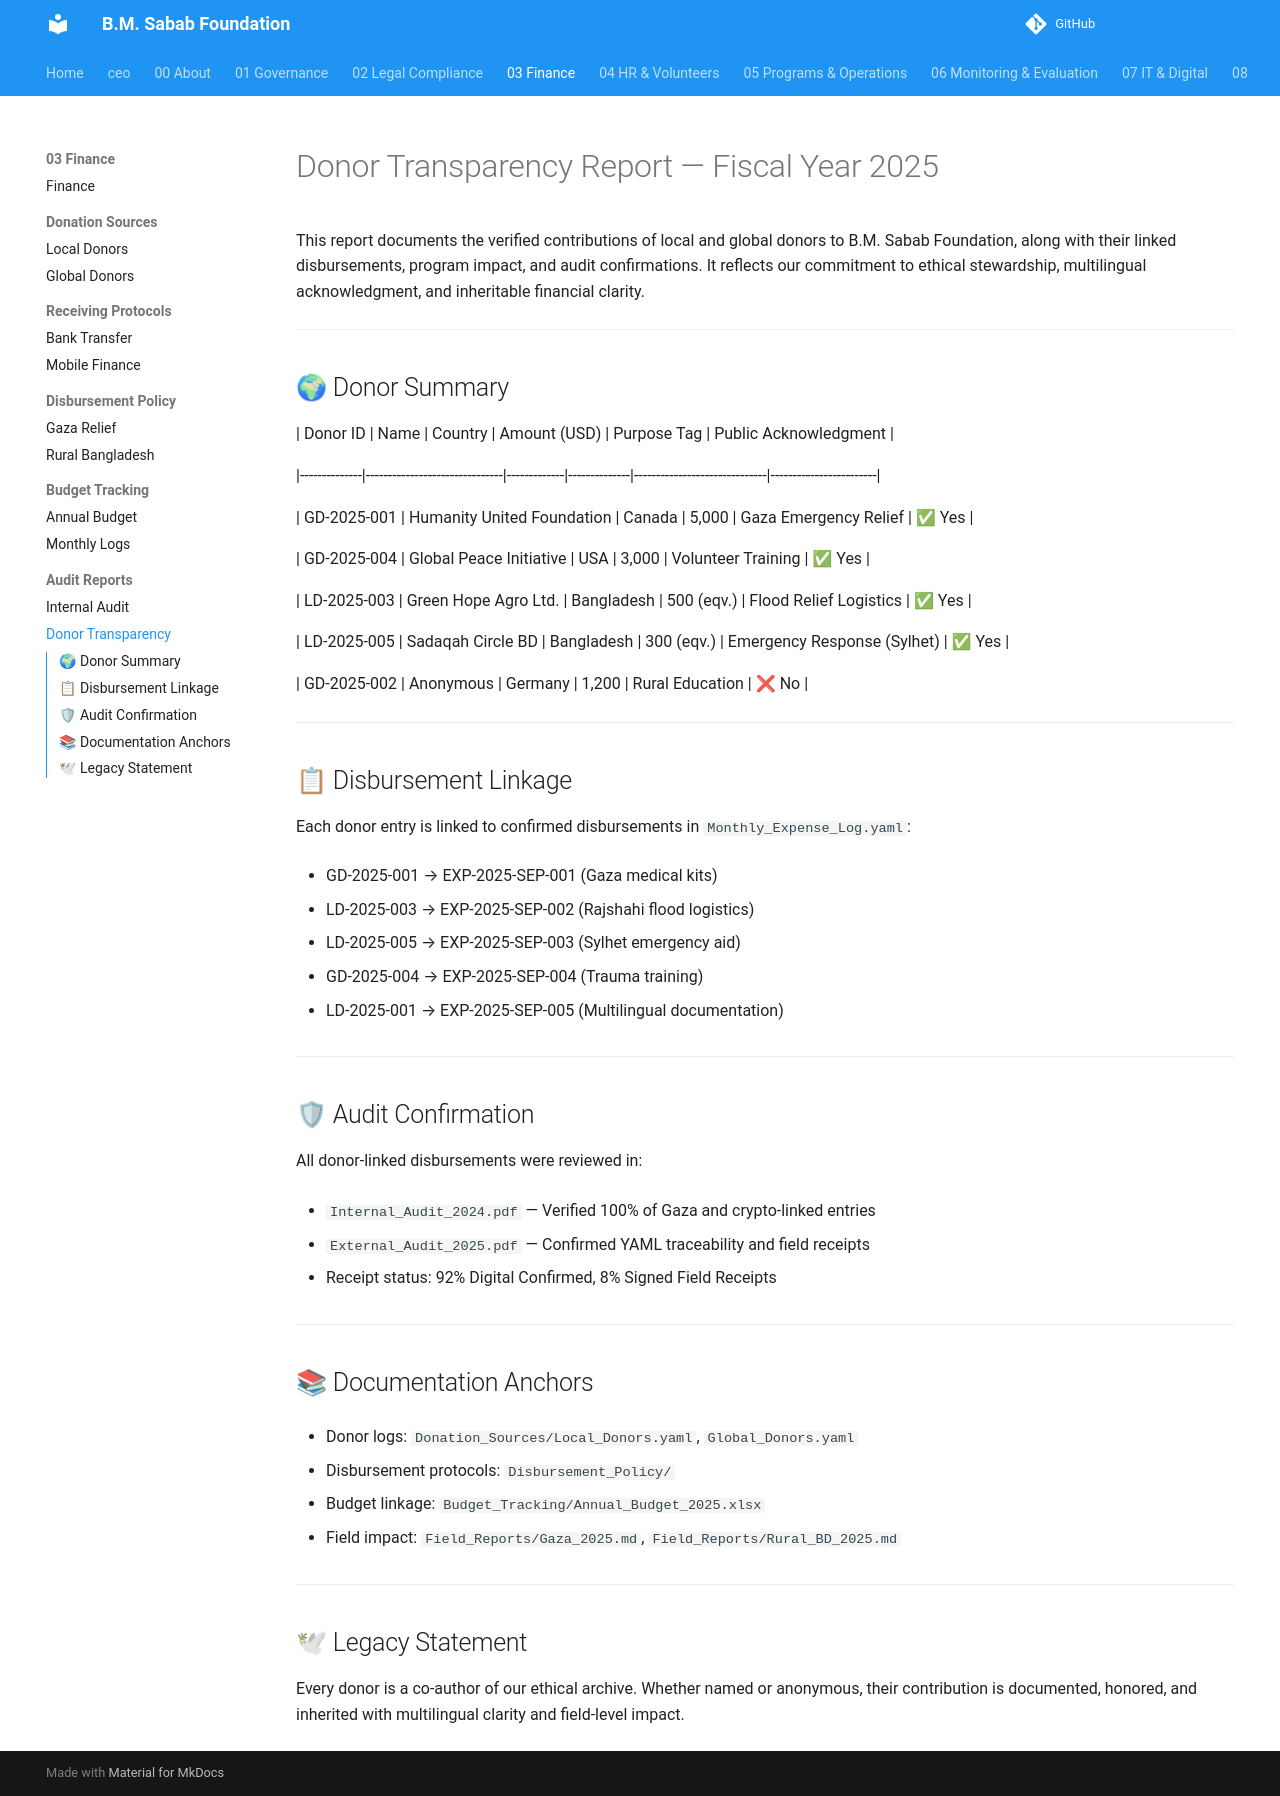

repository: mj-nexara/bmsf · page: 03_Finance/Audit_Reports/Donor_Transparency_Report/index.html · generator: mkdocs

# Donor Transparency Report — Fiscal Year 2025



This report documents the verified contributions of local and global donors to B.M. Sabab Foundation, along with their linked disbursements, program impact, and audit confirmations. It reflects our commitment to ethical stewardship, multilingual acknowledgment, and inheritable financial clarity.



---



## 🌍 Donor Summary



| Donor ID     | Name                          | Country     | Amount (USD) | Purpose Tag                  | Public Acknowledgment |

|--------------|-------------------------------|-------------|--------------|------------------------------|------------------------|

| GD-2025-001  | Humanity United Foundation     | Canada      | 5,000        | Gaza Emergency Relief        | ✅ Yes                 |

| GD-2025-004  | Global Peace Initiative        | USA         | 3,000        | Volunteer Training           | ✅ Yes                 |

| LD-2025-003  | Green Hope Agro Ltd.           | Bangladesh  | 500 (eqv.)   | Flood Relief Logistics       | ✅ Yes                 |

| LD-2025-005  | Sadaqah Circle BD              | Bangladesh  | 300 (eqv.)   | Emergency Response (Sylhet)  | ✅ Yes                 |

| GD-2025-002  | Anonymous                      | Germany     | 1,200        | Rural Education              | ❌ No                  |



---



## 📋 Disbursement Linkage



Each donor entry is linked to confirmed disbursements in `Monthly_Expense_Log.yaml`:



- GD-2025-001 → EXP-2025-SEP-001 (Gaza medical kits)

- LD-2025-003 → EXP-2025-SEP-002 (Rajshahi flood logistics)

- LD-2025-005 → EXP-2025-SEP-003 (Sylhet emergency aid)

- GD-2025-004 → EXP-2025-SEP-004 (Trauma training)

- LD-2025-001 → EXP-2025-SEP-005 (Multilingual documentation)



---



## 🛡 Audit Confirmation



All donor-linked disbursements were reviewed in:



- `Internal_Audit_2024.pdf` — Verified 100% of Gaza and crypto-linked entries

- `External_Audit_2025.pdf` — Confirmed YAML traceability and field receipts

- Receipt status: 92% Digital Confirmed, 8% Signed Field Receipts



---



## 📚 Documentation Anchors



- Donor logs: `Donation_Sources/Local_Donors.yaml`, `Global_Donors.yaml`

- Disbursement protocols: `Disbursement_Policy/`

- Budget linkage: `Budget_Tracking/Annual_Budget_2025.xlsx`

- Field impact: `Field_Reports/Gaza_2025.md`, `Field_Reports/Rural_BD_2025.md`



---



## 🕊 Legacy Statement



Every donor is a co-author of our ethical archive. Whether named or anonymous, their contribution is documented, honored, and inherited with multilingual clarity and field-level impact.
